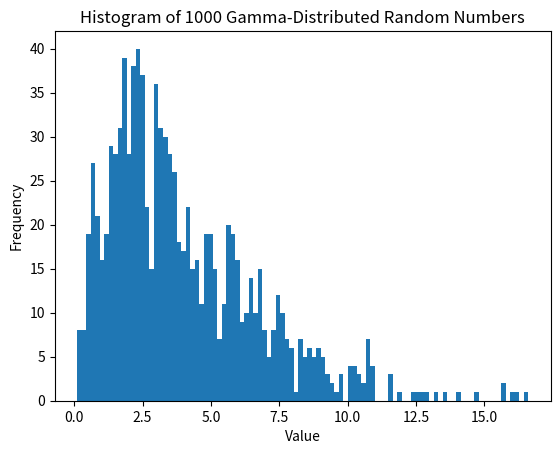

Write Python code to recreate this figure.
# -*- coding: utf-8 -*-
"""Session10.ipynb

Automatically generated by Colab.

Original file is located at
    https://colab.research.google.com/<link-removed>
"""

import numpy as np
import matplotlib.pyplot as plt

shape = 2.0
scale = 2.0
n = 1000

random_numbers = np.random.gamma(shape, scale, n)

plt.figure()

plt.hist(random_numbers, bins=100)

plt.xlabel("Value")
plt.ylabel("Frequency")
plt.title("Histogram of 1000 Gamma-Distributed Random Numbers")

plt.savefig("gamma_histogram.pdf")

plt.show()